Run: headless pygame with SDL's dummy video driver; simulated clock (each Clock.tick advances the game by its frame time, no real sleeping); random seed 0; keys injected as events and as key.get_pressed() state; no mouse input.
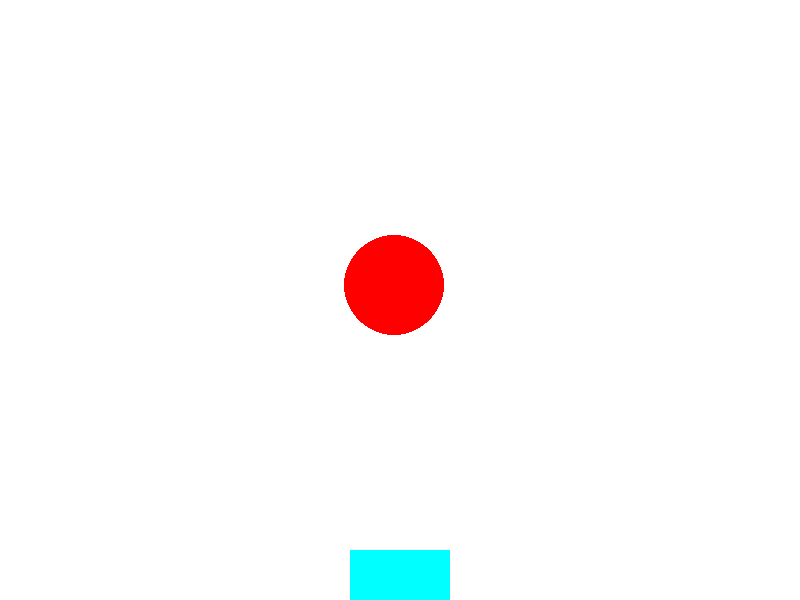
Frame 1 of 4 · flips 1–60 · no input
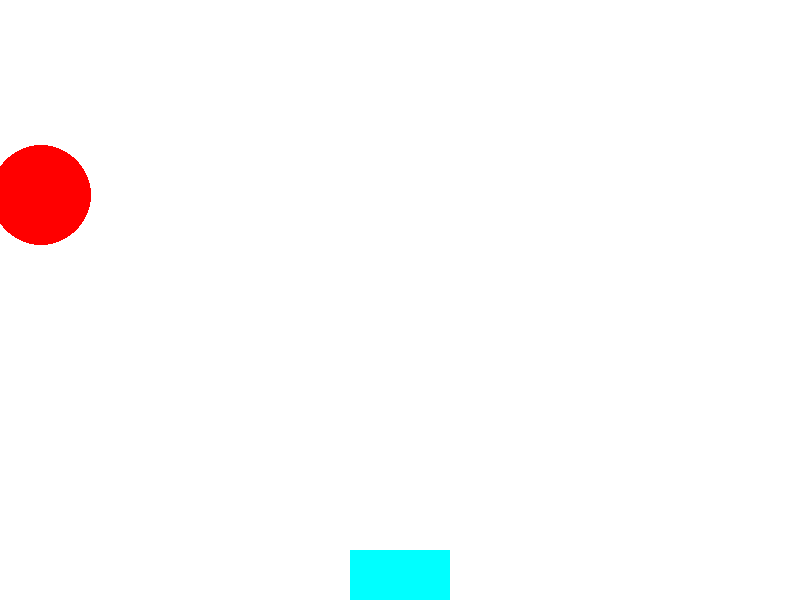
Frame 2 of 4 · flips 61–180 · tapped SPACE, RETURN · held RIGHT (→), D
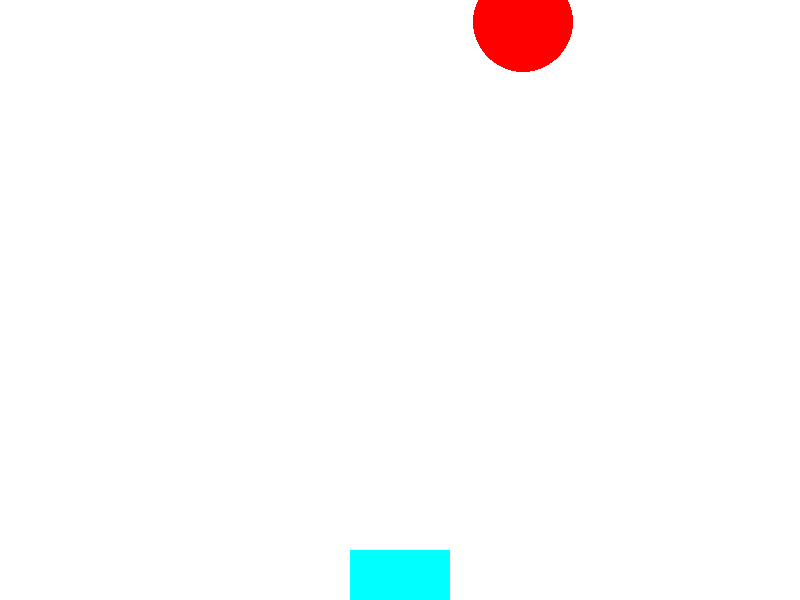
Frame 3 of 4 · flips 181–300 · held DOWN (↓), S
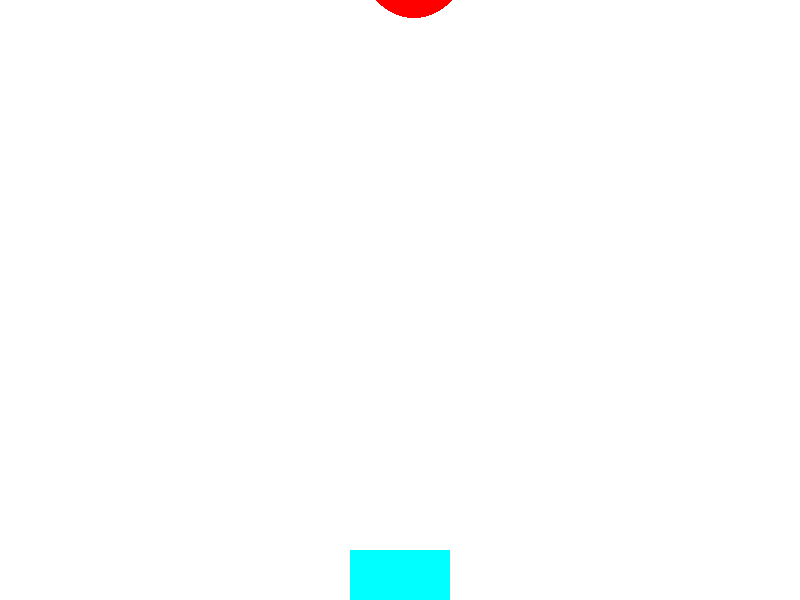
Frame 4 of 4 · flips 301–420 · held LEFT (←), A, UP (↑), W

The pygame program that drew these frames:

import pygame
import random
pygame.init()

WIDTH, HEIGHT = 800, 600
screen = pygame.display.set_mode((WIDTH, HEIGHT))
clock = pygame.time.Clock()

fruit_radius = 50
fruit_x = random.randint(0, WIDTH - fruit_radius)
fruit_y = -15
fruit_speed = 5
fruit_color = (255, 0, 0)

basket_width = 100
basket_height = 50
basket_starter_x = WIDTH//2-basket_width//2
basket_starter_y = HEIGHT-basket_height
basket_color = (0, 255, 255)
basket = pygame.Rect(basket_starter_x,basket_starter_y, basket_width, basket_height)


running = True
while running:
    clock.tick(60)
    for event in pygame.event.get():
        if event.type == pygame.QUIT:
            running = False
    fruit_y += fruit_speed
    if fruit_y > HEIGHT:
        fruit_y = random.randint(-300,-20)
        fruit_x = random.randint(0, WIDTH - fruit_radius)

    screen.fill((255,255,255))
    pygame.draw.circle(screen,fruit_color,(fruit_x,fruit_y), fruit_radius)
    pygame.draw.rect(screen,basket_color,basket)
    pygame.display.flip()
    clock.tick(60)
pygame.quit()
